The GitHub repository grenoske/NeuralNetworkLabs contains a labelled image folder "breedsDataset" with 4 categories: birman cat, bombay cat, maine coon cat, persian cat. Examples follow, each with its label.

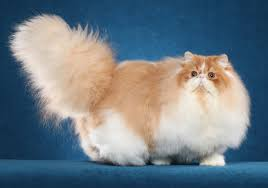
Label: persian cat

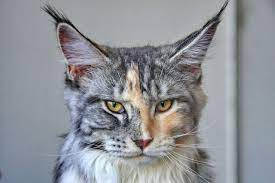
Label: maine coon cat

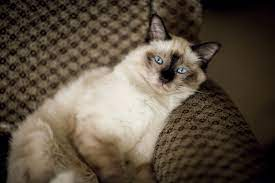
Label: birman cat

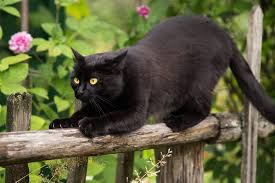
Label: bombay cat

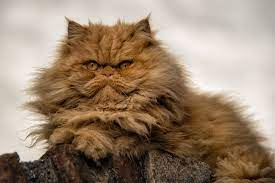
Label: persian cat

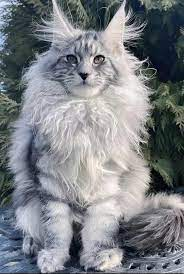
Label: maine coon cat
